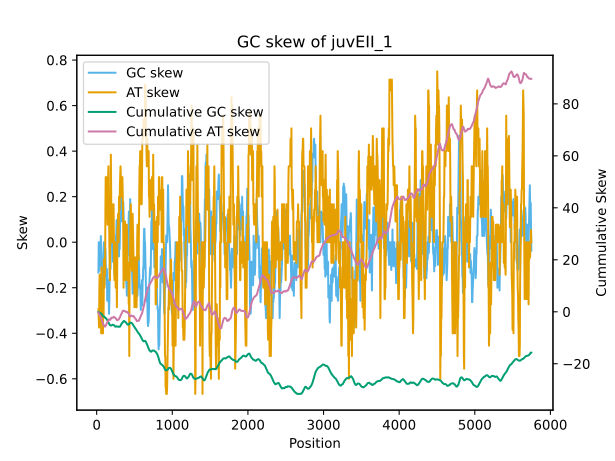

Values plotted in this chart, from the file beside it:
record, mid point, g count, c count, gc skew, cummulative gc skew, a count, t count, at skew, cummulative at skew
juvEII, 23.5, 17, 13, -0.1333, -0.1333, 11, 6, -0.2941, -0.2941
juvEII, 27.5, 16, 16, 0.0, -0.1333, 10, 5, -0.3333, -0.6275
juvEII, 31.5, 17, 14, -0.09677, -0.2301, 11, 5, -0.375, -1.002
juvEII, 35.5, 18, 14, -0.125, -0.3551, 9, 6, -0.2, -1.202
juvEII, 39.5, 18, 15, -0.09091, -0.446, 8, 6, -0.1429, -1.345
juvEII, 43.5, 18, 15, -0.09091, -0.5369, 8, 6, -0.1429, -1.488
juvEII, 47.5, 19, 16, -0.08571, -0.6226, 7, 5, -0.1667, -1.655
juvEII, 51.5, 18, 17, -0.02857, -0.6512, 8, 4, -0.3333, -1.988
juvEII, 55.5, 18, 19, 0.02703, -0.6242, 6, 4, -0.2, -2.188
juvEII, 59.5, 20, 17, -0.08108, -0.7053, 7, 3, -0.4, -2.588
juvEII, 63.5, 21, 17, -0.1053, -0.8105, 5, 4, -0.1111, -2.699
juvEII, 67.5, 21, 17, -0.1053, -0.9158, 6, 3, -0.3333, -3.033
juvEII, 71.5, 22, 15, -0.1892, -1.105, 7, 3, -0.4, -3.433
juvEII, 75.5, 22, 15, -0.1892, -1.294, 7, 3, -0.4, -3.833
juvEII, 79.5, 23, 15, -0.2105, -1.505, 6, 3, -0.3333, -4.166
juvEII, 83.5, 22, 15, -0.1892, -1.694, 7, 3, -0.4, -4.566
juvEII, 87.5, 19, 17, -0.05556, -1.749, 7, 4, -0.2727, -4.839
juvEII, 91.5, 18, 17, -0.02857, -1.778, 8, 4, -0.3333, -5.172
juvEII, 95.5, 17, 17, 0.0, -1.778, 7, 6, -0.07692, -5.249
juvEII, 99.5, 19, 15, -0.1176, -1.896, 7, 6, -0.07692, -5.326
juvEII, 103.5, 18, 14, -0.125, -2.021, 9, 6, -0.2, -5.526
juvEII, 107.5, 18, 14, -0.125, -2.146, 8, 7, -0.06667, -5.593
juvEII, 111.5, 18, 15, -0.09091, -2.237, 8, 6, -0.1429, -5.735
juvEII, 115.5, 17, 16, -0.0303, -2.267, 6, 8, 0.1429, -5.593
juvEII, 119.5, 18, 15, -0.09091, -2.358, 5, 9, 0.2857, -5.307
juvEII, 123.5, 19, 14, -0.1515, -2.509, 5, 9, 0.2857, -5.021
juvEII, 127.5, 19, 14, -0.1515, -2.661, 5, 9, 0.2857, -4.735
juvEII, 131.5, 19, 13, -0.1875, -2.848, 6, 9, 0.2, -4.535
juvEII, 135.5, 19, 15, -0.1176, -2.966, 5, 8, 0.2308, -4.305
juvEII, 139.5, 22, 13, -0.2571, -3.223, 5, 7, 0.1667, -4.138
juvEII, 143.5, 20, 14, -0.1765, -3.4, 6, 7, 0.07692, -4.061
juvEII, 147.5, 21, 13, -0.2353, -3.635, 5, 8, 0.2308, -3.83
juvEII, 151.5, 21, 15, -0.1667, -3.802, 4, 7, 0.2727, -3.558
juvEII, 155.5, 22, 13, -0.2571, -4.059, 4, 8, 0.3333, -3.224
juvEII, 159.5, 22, 13, -0.2571, -4.316, 5, 7, 0.1667, -3.058
juvEII, 163.5, 23, 12, -0.3143, -4.63, 5, 7, 0.1667, -2.891
juvEII, 167.5, 22, 13, -0.2571, -4.887, 6, 6, 0.0, -2.891
juvEII, 171.5, 19, 15, -0.1176, -5.005, 7, 6, -0.07692, -2.968
juvEII, 175.5, 19, 16, -0.08571, -5.091, 7, 5, -0.1667, -3.134
juvEII, 179.5, 18, 16, -0.05882, -5.149, 6, 7, 0.07692, -3.058
juvEII, 183.5, 19, 15, -0.1176, -5.267, 6, 7, 0.07692, -2.981
juvEII, 187.5, 17, 17, 0.0, -5.267, 4, 9, 0.3846, -2.596
juvEII, 191.5, 17, 17, 0.0, -5.267, 5, 8, 0.2308, -2.365
juvEII, 195.5, 16, 18, 0.05882, -5.208, 6, 7, 0.07692, -2.288
juvEII, 199.5, 17, 18, 0.02857, -5.18, 6, 6, 0.0, -2.288
juvEII, 203.5, 17, 18, 0.02857, -5.151, 6, 6, 0.0, -2.288
juvEII, 207.5, 16, 19, 0.08571, -5.065, 6, 6, 0.0, -2.288
juvEII, 211.5, 16, 19, 0.08571, -4.98, 6, 6, 0.0, -2.288
juvEII, 215.5, 19, 16, -0.08571, -5.065, 6, 6, 0.0, -2.288
juvEII, 219.5, 18, 17, -0.02857, -5.094, 5, 7, 0.1667, -2.122
juvEII, 223.5, 18, 17, -0.02857, -5.123, 5, 7, 0.1667, -1.955
juvEII, 227.5, 18, 17, -0.02857, -5.151, 6, 6, 0.0, -1.955
juvEII, 231.5, 18, 16, -0.05882, -5.21, 7, 6, -0.07692, -2.032
juvEII, 235.5, 20, 15, -0.1429, -5.353, 7, 5, -0.1667, -2.199
juvEII, 239.5, 19, 15, -0.1176, -5.47, 7, 6, -0.07692, -2.275
juvEII, 243.5, 19, 14, -0.1515, -5.622, 7, 7, 0.0, -2.275
juvEII, 247.5, 17, 15, -0.0625, -5.684, 8, 7, -0.06667, -2.342
juvEII, 251.5, 17, 15, -0.0625, -5.747, 9, 6, -0.2, -2.542
juvEII, 255.5, 15, 16, 0.03226, -5.715, 9, 7, -0.125, -2.667
juvEII, 259.5, 15, 16, 0.03226, -5.682, 9, 7, -0.125, -2.792
... 1,372 more rows
